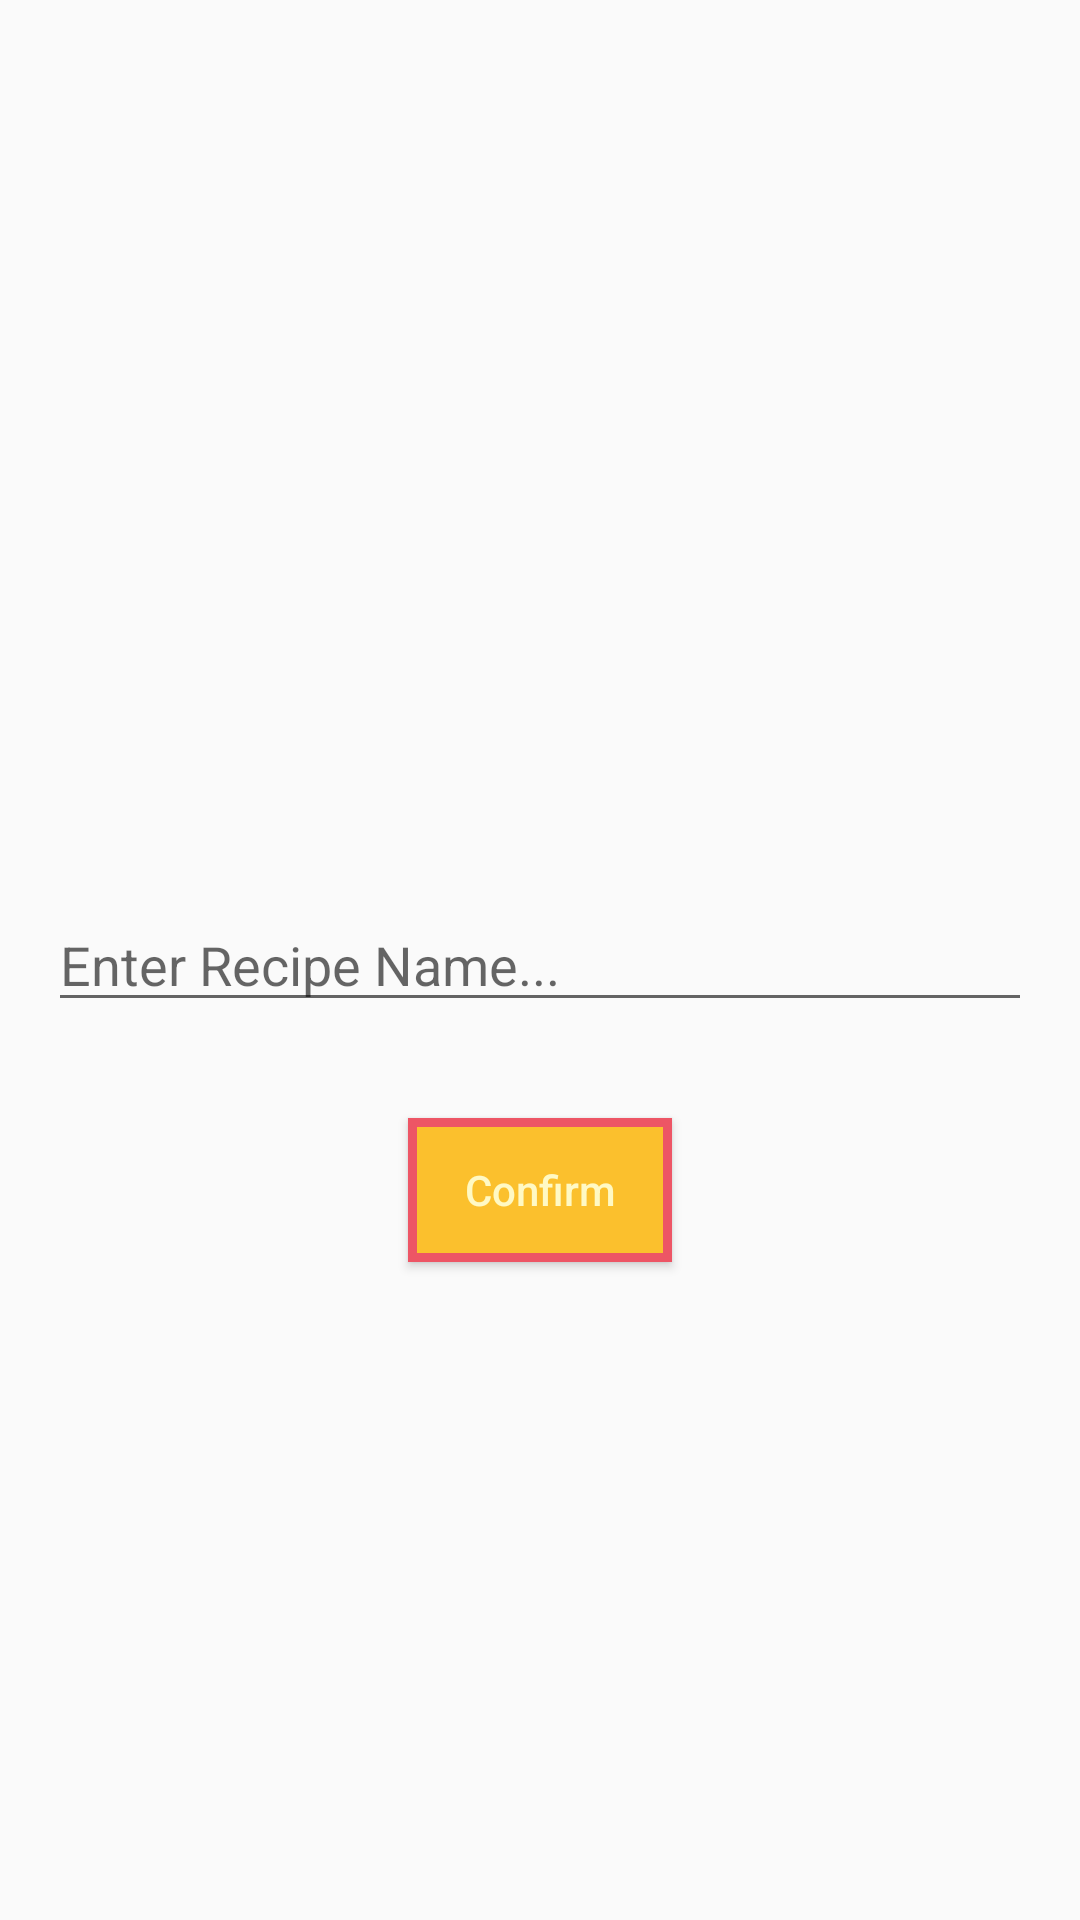

This screen was rendered from an Android layout file. Write that file and the resources it references.
<!-- AndroidManifest.xml: application theme AppTheme -->
<!-- res/layout/activity_ingredient_widget_config.xml -->
<?xml version="1.0" encoding="utf-8"?>
<RelativeLayout xmlns:android="http://schemas.android.com/apk/res/android"
    xmlns:tools="http://schemas.android.com/tools"
    android:layout_width="match_parent"
    android:layout_height="match_parent"
    android:gravity="center_horizontal"
    android:orientation="vertical"
    tools:context="com.example.kalas.backingapp.activities.IngredientWidgetActivityConfig">

    <EditText
        android:id="@+id/widget_user_input"
        android:layout_width="match_parent"
        android:layout_height="wrap_content"
        android:layout_centerInParent="true"
        android:layout_margin="16dp"
        android:focusableInTouchMode="true"
        android:hint="Enter Recipe Name..." />

    <Button
        android:layout_width="wrap_content"
        android:layout_height="wrap_content"
        android:layout_below="@+id/widget_user_input"
        android:layout_centerHorizontal="true"
        android:layout_margin="@dimen/value_16dp"
        android:background="@drawable/button_border"
        android:onClick="confirmConfiguration"
        android:padding="@dimen/value_10dp"
        android:text="Confirm"
        android:textAllCaps="false"
        android:textColor="@color/colorPrimaryLight" />

</RelativeLayout>
<!-- resources referenced by this layout -->
<resources>
  <color name="colorPrimaryLight">#FFF9C4</color>
  <dimen name="value_10dp">10dp</dimen>
  <dimen name="value_16dp">16dp</dimen>
  <!-- drawable button_border (drawable) -->
  <?xml version="1.0" encoding="utf-8"?>
  <shape xmlns:android="http://schemas.android.com/apk/res/android"
      android:shape="rectangle">
      <solid android:color="@color/colorPrimaryDark" />
      <stroke
          android:width="3dp"
          android:color="@color/colorBorder" />
  </shape>
  <style name="AppTheme" parent="Theme.AppCompat.Light.DarkActionBar">
          
          <item name="colorPrimary">@color/colorPrimary</item>
          <item name="colorPrimaryDark">@color/colorPrimaryDark</item>
          <item name="colorAccent">@color/colorAccent</item>
      </style>
  <color name="colorPrimaryDark">#FBC02D</color>
  <color name="colorBorder">#ED5565</color>
  <color name="colorPrimary">#FFEB3B</color>
  <color name="colorAccent">#FF5252</color>
</resources>
